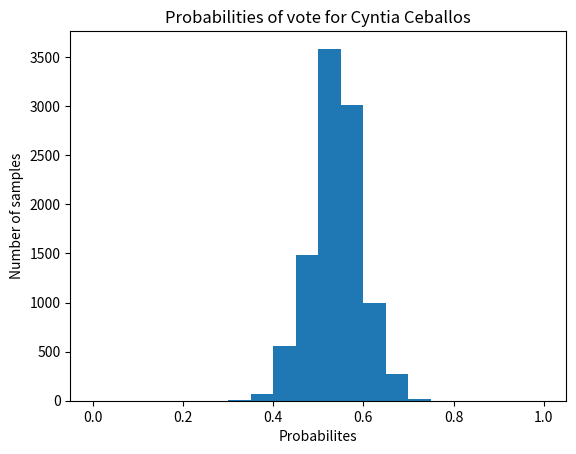

Write the Python code that produced this figure.
# coding: UTF-8

# You're part of an impartial research group that conducts phone surveys
# prior to local elections. During this election season, the group
# conducted a survey to determine how many people would vote for Cynthia
# Ceballos vs. Justin Kerrigan in the mayoral election.
# Now that the election has occurred, your group wants to compare the
# survey responses to the actual results.
# Was your survey a good indicator? Let’s find out!

import numpy as np
from matplotlib import pyplot as plt


survey_responses = ['Ceballos', 'Kerrigan', 'Ceballos', 'Ceballos', 'Ceballos','Kerrigan', 'Kerrigan', 'Ceballos', 'Ceballos', 'Ceballos', 
'Kerrigan', 'Kerrigan', 'Ceballos', 'Ceballos', 'Kerrigan', 'Kerrigan', 'Ceballos', 'Ceballos', 'Kerrigan', 'Kerrigan', 'Kerrigan', 'Kerrigan', 'Kerrigan', 'Kerrigan', 'Ceballos', 'Ceballos', 'Ceballos', 'Ceballos', 'Ceballos', 'Ceballos',
'Kerrigan', 'Kerrigan', 'Ceballos', 'Ceballos', 'Ceballos', 'Kerrigan', 'Kerrigan', 'Ceballos', 'Ceballos', 'Kerrigan', 'Kerrigan', 'Ceballos', 'Ceballos', 'Kerrigan', 'Kerrigan', 'Kerrigan', 'Kerrigan', 'Kerrigan', 'Kerrigan', 'Ceballos',
'Kerrigan', 'Kerrigan', 'Ceballos', 'Ceballos', 'Ceballos', 'Kerrigan', 'Kerrigan', 'Ceballos', 'Ceballos', 'Kerrigan', 'Kerrigan', 'Ceballos', 'Ceballos', 'Kerrigan', 'Kerrigan', 'Kerrigan', 'Kerrigan', 'Kerrigan', 'Kerrigan', 'Ceballos']

# Converting the dataset into a numpy array
survey_responses = np.array(survey_responses)

# Calculate the number of people who answered ‘Ceballos’ and save the
# answer to the variable total_ceballos.
total_ceballos = np.sum(survey_responses == 'Ceballos')
print("Number of votes candidate Ceballos received: " + str(total_ceballos))

# Calculate the percentage of people in the survey who voted for Ceballos
# and save it to the variable percentage_ceballos.
total_ceballos_array = (survey_responses == 'Ceballos')
percentage_ceballos = np.mean(total_ceballos_array)
print("Percentage of votes for candidate Ceballos(poll results): " + str(percentage_ceballos))

# In the real election, 54% of the 10,000 town population voted for
# Cynthia Ceballos. Your supervisors are concerned because this is a very
# different outcome than what the poll predicted. They want you to 
# determine if there is something wrong with the poll or if given the
# sample size, it was an entirely reasonable result.

# Generate a binomial distribution that takes the number of total survey
# responses, the actual success rate, and the size of the town’s
# population as its parameters. Then divide the distribution by the number
# of survey responses. Save your calculation to the variable possible_surveys.
number_survey_responses = len(survey_responses)

possible_surveys = np.random.binomial(number_survey_responses, 0.54,10000)/float(number_survey_responses)
#print(possible_surveys)

# Plot a histogram of possible_surveys with a range of 0-1 and 20 bins.
plt.hist(possible_surveys, bins=20, range=(0,1))
plt.title('Probabilities of vote for Cyntia Ceballos')
plt.xlabel('Probabilites')
plt.ylabel('Number of samples')
plt.show()

# Calculate the percentage of surveys that could have an outcome of Ceballos receiving # less than 50% of the vote and save it to the variable ceballos_loss_surveys.
ceballos_loss_surveys = np.mean(possible_surveys < 0.50)
print('Percentage of surveys in which ceballos received less than 50% of the vote: {}'.format(ceballos_loss_surveys))

# Your co-worker points out that your poll would be more accurate if it had more responders.
# Generate another binomial distribution, but this time, see what would happen if you
# had instead surveyed 7,000 people. Divide the distribution by the size of the survey
# and save your findings to large_survey.

large_survey = np.random.binomial(7000, 0.54,10000)/float(7000)
print(large_survey)
ceballos_loss_new = np.mean(large_survey < 0.50)
print('Percentage of surveys in which ceballos received less than 50% of the vote for larger surveys: {}%'.format(ceballos_loss_new))
